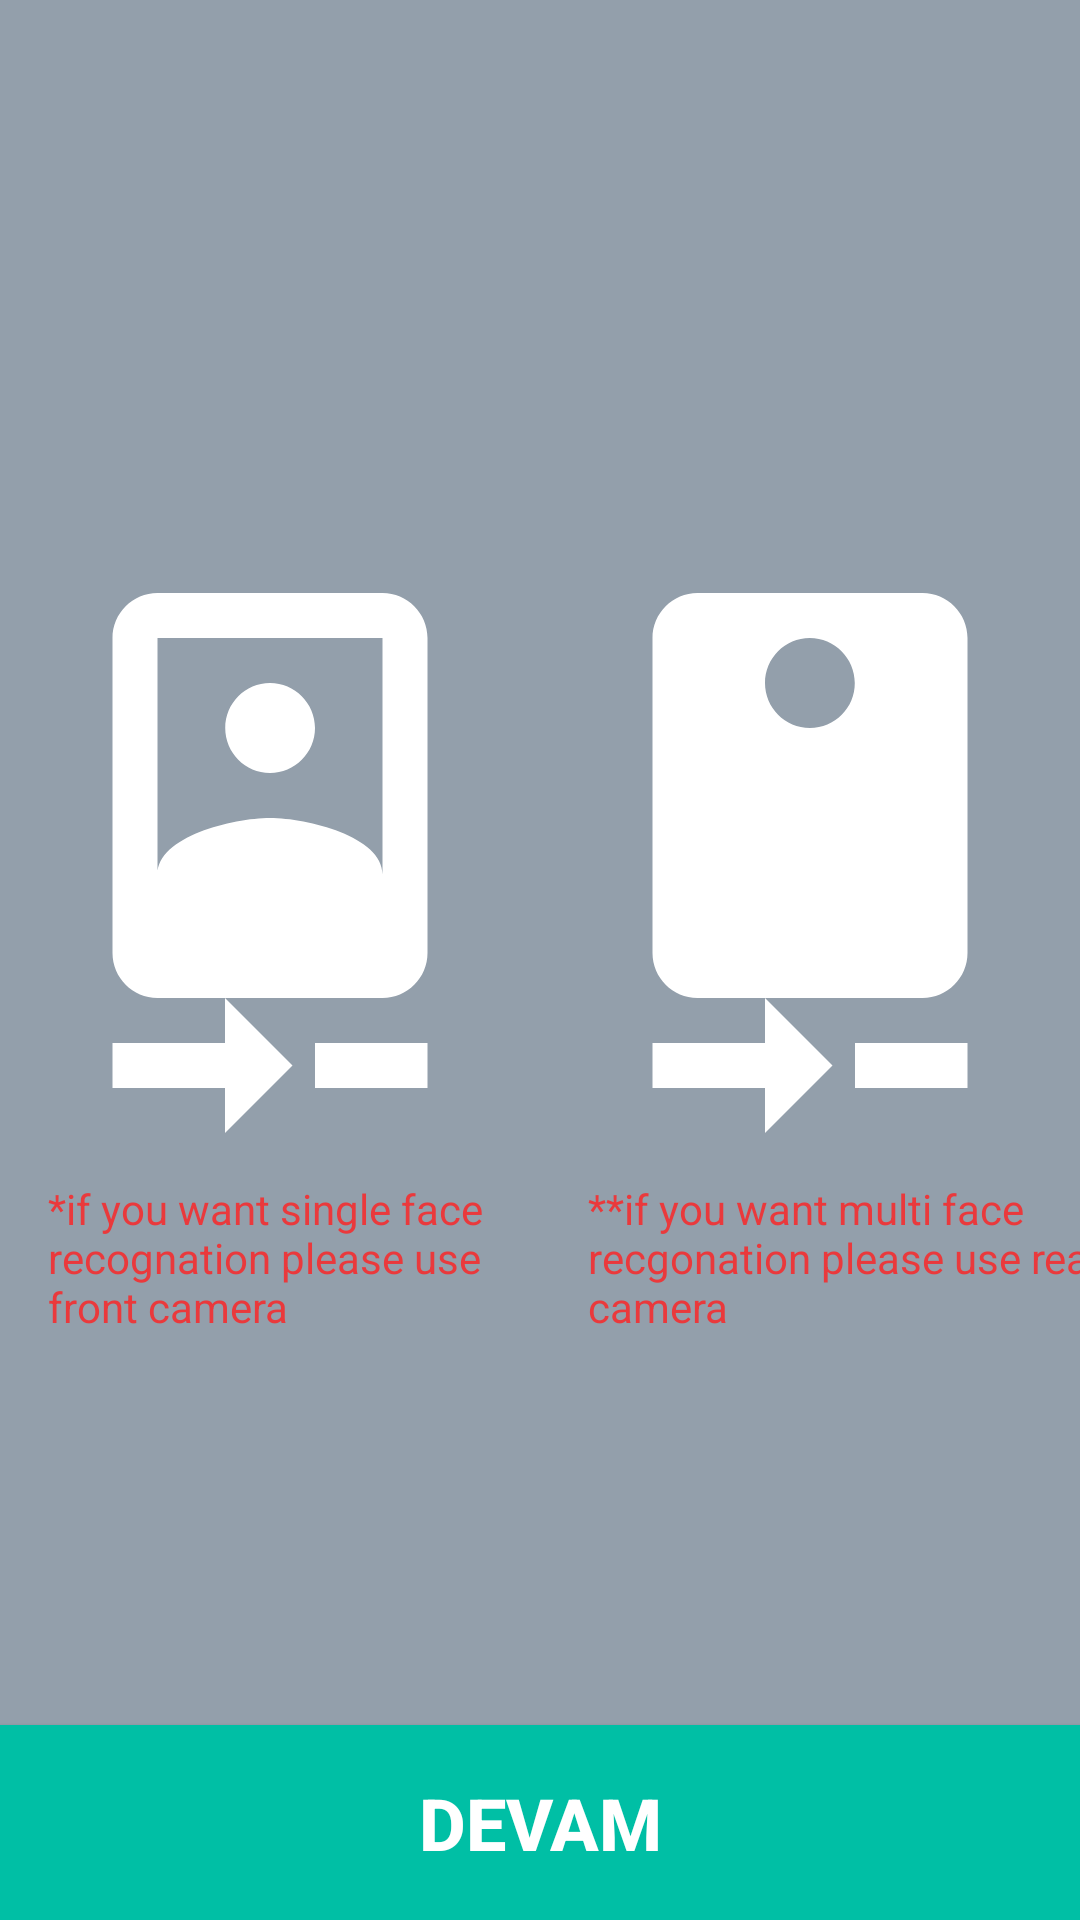

Android layout source for this screen:
<!-- AndroidManifest.xml: application theme AppTheme -->
<!-- res/layout/start_switch.xml -->
<?xml version="1.0" encoding="utf-8"?>
<androidx.constraintlayout.widget.ConstraintLayout xmlns:android="http://schemas.android.com/apk/res/android"
    xmlns:app="http://schemas.android.com/apk/res-auto"
    xmlns:tools="http://schemas.android.com/tools"
    android:id="@+id/cont"
    android:layout_width="match_parent"
    android:layout_height="match_parent"
    >

    <ImageButton
        android:id="@+id/btnFront"
        android:layout_width="0dp"
        android:layout_height="match_parent"
        android:layout_marginBottom="65dp"
        android:background="@drawable/background_unselected"
        android:scaleType="fitCenter"
        android:src="@drawable/ic_camera_front_black_24dp"
        app:layout_constraintBottom_toBottomOf="parent"
        app:layout_constraintEnd_toStartOf="@id/btnBack"
        app:layout_constraintStart_toStartOf="parent"

        />

    <ImageButton
        android:id="@+id/btnBack"
        android:layout_width="0dp"
        android:layout_height="match_parent"
        android:layout_marginBottom="65dp"
        android:background="@drawable/background_unselected"
        android:scaleType="fitCenter"
        android:src="@drawable/ic_camera_rear_black_24dp"
        app:layout_constraintBottom_toBottomOf="parent"
        app:layout_constraintEnd_toEndOf="parent"
        app:layout_constraintStart_toEndOf="@+id/btnFront" />

    <Button
        android:id="@+id/btnDevam"
        android:layout_width="417dp"
        android:layout_height="65dp"
        android:background="#00BFA5"
        android:backgroundTintMode="add"
        android:text="DEVAM"
        android:textAlignment="center"
        android:textColor="#FFFFFF"
        android:textSize="24sp"
        android:textStyle="bold"
        app:layout_constraintBottom_toBottomOf="parent"
        app:layout_constraintEnd_toEndOf="parent"
        app:layout_constraintStart_toStartOf="parent"
        app:layout_constraintTop_toTopOf="parent"
        app:layout_constraintVertical_bias="1.0" />

    <TextView
        android:id="@+id/txtBack"
        android:layout_width="177dp"
        android:layout_height="wrap_content"
        android:layout_marginStart="16dp"
        android:layout_marginEnd="16dp"
        android:layout_marginBottom="130dp"
        android:text="@string/use_rear_cam"
        android:textColor="#CDFF2020"
        app:layout_constraintBottom_toTopOf="@id/btnDevam"
        app:layout_constraintEnd_toStartOf="parent"
        app:layout_constraintHorizontal_bias="0.0"
        app:layout_constraintStart_toEndOf="@id/btnFront" />

    <TextView
        android:id="@+id/txtFront"
        android:layout_width="0dp"
        android:layout_height="wrap_content"
        android:layout_marginStart="16dp"
        android:layout_marginEnd="16dp"
        android:layout_marginBottom="130dp"
        android:text="@string/use_front_cam"
        android:textColor="#CDFF2020"
        app:layout_constraintBottom_toTopOf="@id/btnDevam"
        app:layout_constraintEnd_toStartOf="@id/btnBack"
        app:layout_constraintStart_toStartOf="parent" />

</androidx.constraintlayout.widget.ConstraintLayout>
<!-- resources referenced by this layout -->
<resources>
  <!-- drawable background_unselected (drawable) -->
  <?xml version="1.0" encoding="utf-8"?>
  <shape xmlns:android="http://schemas.android.com/apk/res/android"
      android:shape="rectangle">
      <gradient
          android:angle="90"
          android:endColor="#BF708090"
          android:startColor="#BF708090"
          android:type="linear" />
  
  </shape>
  <!-- drawable ic_camera_front_black_24dp (drawable) -->
  <vector android:alpha="1" android:height="256dp"
      android:viewportHeight="24.0" android:viewportWidth="24.0"
      android:width="256dp" xmlns:android="http://schemas.android.com/apk/res/android">
      <path android:fillColor="#FFF" android:pathData="M10,20L5,20v2h5v2l3,-3 -3,-3v2zM14,20v2h5v-2h-5zM12,8c1.1,0 2,-0.9 2,-2s-0.9,-2 -2,-2 -1.99,0.9 -1.99,2S10.9,8 12,8zM17,0L7,0C5.9,0 5,0.9 5,2v14c0,1.1 0.9,2 2,2h10c1.1,0 2,-0.9 2,-2L19,2c0,-1.1 -0.9,-2 -2,-2zM7,2h10v10.5c0,-1.67 -3.33,-2.5 -5,-2.5s-5,0.83 -5,2.5L7,2z"/>
  </vector>
  <!-- drawable ic_camera_rear_black_24dp (drawable) -->
  <vector android:alpha="1" android:height="256dp"
      android:viewportHeight="24.0" android:viewportWidth="24.0"
      android:width="256dp" xmlns:android="http://schemas.android.com/apk/res/android">
      <path android:fillColor="#FFF" android:pathData="M10,20L5,20v2h5v2l3,-3 -3,-3v2zM14,20v2h5v-2h-5zM17,0L7,0C5.9,0 5,0.9 5,2v14c0,1.1 0.9,2 2,2h10c1.1,0 2,-0.9 2,-2L19,2c0,-1.1 -0.9,-2 -2,-2zM12,6c-1.11,0 -2,-0.9 -2,-2s0.89,-2 1.99,-2 2,0.9 2,2C14,5.1 13.1,6 12,6z"/>
  </vector>
  <string name="use_front_cam">*if you want single face recognation please use front camera</string>
  <string name="use_rear_cam">**if you want multi face recgonation please use rear camera</string>
  <style name="AppTheme" parent="Theme.AppCompat.Light.NoActionBar">
          
          <item name="colorPrimary">@color/colorPrimary</item>
          <item name="colorPrimaryDark">@color/colorPrimaryDark</item>
          <item name="colorAccent">@color/colorAccent</item>
      </style>
  <color name="colorPrimary">#3F51B5</color>
  <color name="colorPrimaryDark">#3F51B5</color>
  <color name="colorAccent">#D81B60</color>
</resources>
